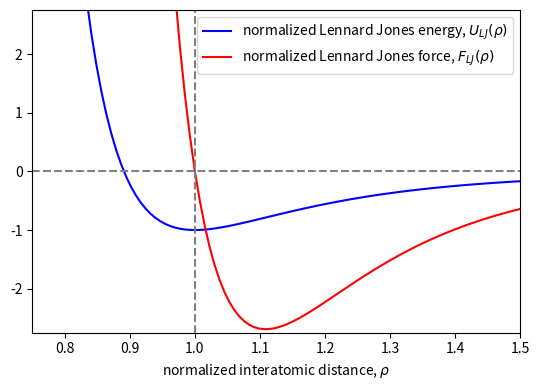

The script that saved this image: (Note: this script raises an exception after producing the figure.)
import numpy as np
import matplotlib.pyplot as plt
import matplotlib as mpl
import scipy.interpolate as sci 

def normalized_lj_potential(rho):
    rho_inverse_6 = rho**(-6)
    potential = rho_inverse_6**2 - 2* rho_inverse_6
    return potential

def normalized_lj_force(rho):
    rho_inverse_6 = rho**(-6)
    force = 12.0 * (rho_inverse_6**2 - rho_inverse_6) / rho
    return force

rho = np.linspace(0.75,1.5,100)
lj_energy = normalized_lj_potential(rho)
lj_force = normalized_lj_force(rho)

fig, ax = plt.subplots(figsize=(5.5,4))
ax.plot(rho,lj_energy,color='blue',label=r'normalized Lennard Jones energy, $U_{LJ}(\rho)$')
ax.plot(rho,lj_force,color='red',label=r'normalized Lennard Jones force, $F_{LJ}(\rho)$')
ax.hlines([0],0.75,1.5,linestyles='dashed',color='gray')
ax.vlines(1.0,-2.75,2.75,linestyles='dashed',color='gray')
ax.set(
    xlim=[0.75,1.5],
    ylim=[-2.75,2.75],
    xlabel=r"normalized interatomic distance, $\rho$",
)
ax.legend()
fig.tight_layout()

#| label: lj_example_trajectory
from lj_dimer import velocity_verlet_integrator

trajectory_positions,trajectory_momenta, trajectory_time = velocity_verlet_integrator(
    initial_position=1.3,
    force_function=normalized_lj_force,
)

fig,axs = plt.subplots(1,2,figsize=(10,3.5))
axs[0].plot(trajectory_positions,trajectory_momenta,color='k')
axs[0].set(
    xlabel='position, q(t)',
    ylabel='momentum, p(t)',
    xlim=[0.75,1.5],
    ylim=[-1.5,1.5],
    title="Lennard-Jones dimer phase-space"
)
axs[0].hlines(0,0.75,1.5,linestyles='dashed',color='gray')
axs[0].vlines(1,-1.5,1.5,linestyles='dashed',color='gray')
axs[1].plot(trajectory_time,trajectory_positions,color='blue',label=r'$position, q(t)$')
axs[1].plot(trajectory_time,trajectory_momenta,color='red',linestyle='dashed',label=r'$momentum, p(t)$')
axs[1].legend()
axs[1].set(
    xlabel='time-step (t)',
    xlim=[0,trajectory_time[-1]],
    ylim=[-1.5,1.5],
    title="Example trajectory time series"
)
fig.tight_layout()

# calculate total energy
def total_energy(q,p,potential): # q = position, p = momentum, potential =  force function
        E = p**2/2 +potential(q)
        return E

q0 = 1.3 ## Dimensionless
p0 = 0
n = 10
dt = np.logspace(-5,-2,n) # timesteps that will be used

E0 = total_energy(q0,p0,normalized_lj_potential) # The total energy

for i in range(0,n): # calculate the error for each initial position
    q,p,t = velocity_verlet_integrator(initial_position=q0,force_function=normalized_lj_force,dt=dt[i])
    E_tot = total_energy(q,p,normalized_lj_potential)
    error = E_tot-E0
    plt.subplot(121)
    plt.plot(t,E_tot,label='E_tot dt= % .6f'%dt[i])
    plt.subplot(122)
    plt.plot(t,error/dt[i]**2,label='error dt= % .6f'%dt[i])

# plotting some code
plt.subplot(121)
plt.xlabel(r'$t$', fontsize=14)
plt.ylabel(r'$\tilde{E}_{tot}$', fontsize=14)
# plt.xlim(0,2.5)
# plt.legend()
plt.grid(True, linestyle='--', alpha=0.7)
plt.xticks(fontsize=12)
plt.yticks(fontsize=12)
plt.tight_layout()



plt.subplot(122)
plt.xlabel(r'$t$', fontsize=14)
plt.ylabel(r'$\epsilon$', fontsize=14)
plt.grid(True, linestyle='--', alpha=0.7)
plt.xticks(fontsize=12)
plt.yticks(fontsize=12)
plt.tight_layout()


plt.savefig("Img/1a/timestep.png")
plt.show()

import matplotlib.pyplot as plt
import matplotlib.cm as cm
import matplotlib.colors as mcolors

N = 100
q0_array = np.linspace(0.95,1.95,N) # N number of evenlyspaced initial positions
U0_array = total_energy(q0_array,0,normalized_lj_potential)

cmap = cm.viridis # create basic colormap
norm = mcolors.Normalize(vmin=np.min(U0_array), vmax=np.max(U0_array))

for i in range(N): # Loop over all initial conditions
    q0 = q0_array[i]
    A = velocity_verlet_integrator(initial_position=q0,force_function=normalized_lj_force)
    if type(A) != tuple: # Ensure that no type error is raised
        print("Initial position q0 = %.1f Does not yield a valid state"%q0)
    else:
        q,p,t = A
        orbit_color = cmap(norm(U0_array[i]))
        plt.plot(q, p, color=orbit_color)



# Plotting a colorbar
sm = plt.cm.ScalarMappable(cmap=cmap, norm=norm)
sm.set_array([]) # Required by Matplotlib to draw the colorbar
cbar = plt.colorbar(sm, ax=plt.gca())
cbar.set_label(r'$\tilde{E}_{tot}$', fontsize=14)

# some plotting code# some plotting code
plt.xlabel(r"$q$", fontsize=14)
plt.ylabel(r"$p$", fontsize=14)
plt.tight_layout()
plt.xticks(fontsize=12)
plt.yticks(fontsize=12)
plt.grid(True, linestyle='--', alpha=0.7)
plt.savefig("Img/1b/q,p diagram different evenly spaced q0's.png")

eps = 1e-3 # the minimum acuracy of the initial positions

# define a help potential for the Newton Rhapsum method of rootfinding
def root_potential(x,U):
    return normalized_lj_potential(x)-U

# Define a function the preforms the Newton Rhapsum method
def Newtonmethod(x_1,U_current):
    error=10
    while error>eps:
        x_2=x_1 - (root_potential(x_1,U_current)/-normalized_lj_force(x_1))
        error=np.abs(x_2-x_1)
        x_1=x_2
    return(x_1)

q0_min, q0_max = 1.01,2.5 # Define minimum and maximum initial positions
U_min = normalized_lj_potential(q0_min)
U_max = normalized_lj_potential(q0_max)
U_array = np.linspace(U_min,U_max,N)
print(U_array)
q0_array = np.zeros(N)
q0_array[0] = q0_min

## calculate all initial positions
for i in range(1,N):
    U = U_array[i]
    q0_expected = q0_array[i-1]
    q0_array[i] = Newtonmethod(q0_expected,U)

# Calculate all positions and momenta
q_matrix = np.zeros([N,int(2e5)])
p_matrix = np.zeros([N,int(2e5)])
t_matrix = np.zeros([N])

cmap = cm.viridis # create basic colormap
norm = mcolors.Normalize(vmin=np.min(U_array), vmax=np.max(U_array))

for i in range(N):
    q0 = q0_array[i]
    A = velocity_verlet_integrator(initial_position=q0,force_function=normalized_lj_force)
    if type(A) != tuple:
        print("Initial position q0 = %.1f Does not yield a valid state"%q0)
    else:
        q,p,t = A
        a = len(t)
        q_matrix[i,:a] = q
        p_matrix[i,:a] = p
        t_matrix[i] = t[-1]
        orbit_color = cmap(norm(U0_array[i]))
        plt.plot(q, p, color=orbit_color)

# Plotting a colorbar
sm = plt.cm.ScalarMappable(cmap=cmap, norm=norm)
sm.set_array([]) # Required by Matplotlib to draw the colorbar
cbar = plt.colorbar(sm, ax=plt.gca())
cbar.set_label(r'$\tilde{E}_{tot}$', fontsize=14)

# Some plotting code
plt.xlabel(r"$q$", fontsize=14)
plt.ylabel(r"$p$", fontsize=14)
plt.tight_layout()
plt.xticks(fontsize=12)
plt.yticks(fontsize=12)
plt.tight_layout()
plt.grid(True, linestyle='--', alpha=0.7)
plt.savefig("Img/1b/q,p diagram different q0's at equal energies.png")

#Shoelace method
###(https://stackoverflow.com/questions/41077185/fastest-way-to-shoelace-formula)

def shoelace(x,y):
    #np.roll to get the next value in the array, including the first value at the end
    S1 = np.sum(x*np.roll(y,-1))
    S2 = np.sum(y*np.roll(x,-1))

    area = .5*np.abs(S1 - S2)

    return area

#Sanity check 2x2 square
A= np.array([0,2,2,0])
B= np.array([0,0,2,2])

print(shoelace(A,B))

def getting_areas(q,p):
    #Filtering out zeros
    N = np.count_nonzero(q)
    q = q[:N]
    p = p[:N]

    return shoelace(q,p)

#Amount of areas as output voor elke p0
areas = np.zeros(len(q0_array))
energies = np.zeros(len(q0_array))

#Bereken voor elke p0 wat de area is en de total energy
for i in np.arange(len(q0_array)):
    areas[i] = getting_areas(q_matrix[i,:], p_matrix[i,:]) 
    energies[i] = total_energy(q_matrix[i,0],p_matrix[i,0],normalized_lj_potential)

J_E = areas/(2*np.pi)

plt.plot(energies, J_E)
plt.xlabel(r'$\tilde{E}$', fontsize=14)
plt.ylabel(r'$J (\tilde{E})$', fontsize=14)
plt.grid(True, linestyle='--', alpha=0.7)
plt.xticks(fontsize=12)
plt.yticks(fontsize=12)
plt.xlim(-1,0)
plt.ylim(0)
plt.tight_layout()
plt.savefig("img/1c/action integral J(E).png")
plt.show()

omega = np.diff(J_E, n=1)/np.diff(energies, n=1)
CS = sci.CubicSpline(energies[:-1],omega)

plt.plot(energies[:-1],CS(energies[:-1]))
plt.xlabel(r'$\tilde{E}$', fontsize=14)
plt.ylabel(r'$\Omega (\tilde{E})$', fontsize=14)
plt.grid(True, linestyle='--', alpha=0.7)
plt.xticks(fontsize=12)
plt.yticks(fontsize=12)
plt.xlim(-1,0)
plt.tight_layout()
plt.savefig("img/1c/Multiplicity omega(E).png")
plt.show()

plt.plot(energies[0:-1], np.log(omega))
plt.xlabel(r'$\tilde{E}$', fontsize=14)
plt.ylabel(r'$S (\tilde{E})$', fontsize=14)
plt.grid(True, linestyle='--', alpha=0.7)
plt.xticks(fontsize=12)
plt.yticks(fontsize=12)
plt.xlim(-1,0)
plt.tight_layout()
plt.savefig("img/1c/microcan entropy S(E).png")
plt.show()

T = 2*np.pi*omega

plt.plot(energies[:-1],2*np.pi*CS(energies[:-1]), label=r"T($\tilde{E}$)= 2$\pi\Omega(\tilde{E})$")
plt.plot(energies, t_matrix, label="Measured orbit period")
plt.xlabel(r'$\tilde{E}$', fontsize=14)
plt.ylabel(r'$T (\tilde{E})$', fontsize=14)
plt.legend(fontsize=12)
plt.grid(True, linestyle='--', alpha=0.7)
plt.xticks(fontsize=12)
plt.yticks(fontsize=12)
plt.xlim(-1,0)
plt.tight_layout()
plt.savefig("img/1c/T(E).png")
plt.show()

E = energies[:-1]
T = np.geomspace(0.01,10,N) # with T the dimensionlis Temperature
beta = 1/T
Z = np.zeros(N)

for i in range(N):
    dZ = omega * np.e**(-beta[i]*E)
    Z[i] = np.sum(dZ) # Calculate Z for this beta

# plot This from
plt.plot(T, np.log(Z))
plt.xlabel(r'$1/\tilde{\beta}$', fontsize=14)
plt.ylabel(r'$Z(\tilde{\beta})$', fontsize=14)
plt.yscale("log")
plt.xscale("log")
plt.grid(True, linestyle='--', alpha=0.7)
plt.xticks(fontsize=12)
plt.yticks(fontsize=12)
plt.tight_layout()
plt.savefig("img/1d/Z(beta).png")
plt.show()

dlnZ = np.diff(np.log(Z), n=1)
dbeta = np.diff(beta, n=1)

U = -dlnZ/dbeta
plt.plot(1/beta[:-1], U)

plt.xlabel(r'$1/\tilde{\beta}$', fontsize=14)
plt.ylabel(r'$\tilde{U}$', fontsize=14)
plt.xscale("log")
plt.grid(True, linestyle='--', alpha=0.7)
plt.xticks(fontsize=12)
plt.yticks(fontsize=12)
plt.tight_layout()
plt.savefig("img/1d/U(beta).png")
plt.show()

C_v = np.diff(U,n=1)/np.diff(T[:-1],n=1) # calculate heat capacity

#some plotting code
plt.plot(T[:-2], C_v)
plt.xlabel(r'$1/\tilde{\beta}$', fontsize=14)
plt.ylabel(r'$C_V$', fontsize=14)

plt.xscale("log")
plt.grid(True, linestyle='--', alpha=0.7)
plt.xticks(fontsize=12)
plt.yticks(fontsize=12)
plt.tight_layout()
plt.savefig("img/1d/CV(T)).png")
plt.show()

## Code Hier

rho = np.linspace(0.75,1.5,100)
lj_energy = normalized_lj_potential(rho)
harmonic_energy = 36*(rho - 1)**2 - 1

fig, ax = plt.subplots(figsize=(5.5,4))
ax.plot(rho,lj_energy,color='blue',label=r'normalized Lennard Jones energy, $U_{LJ}(\rho)$')
ax.plot(rho,harmonic_energy,color='red',label=r'normalized harmonic approximation energy, $U_{HO}(\rho)$')
ax.hlines([0],0.75,1.5,linestyles='dashed',color='gray')
ax.vlines(1.0,-2.75,2.75,linestyles='dashed',color='gray')
ax.set(
    xlim=[0.75,1.5],
    ylim=[-2.75,2.75],
    xlabel=r"normalized interatomic distance, $\rho$",
)
ax.legend()
fig.tight_layout()

## Code hier



N=1000
# dt=np.logspace(-5,1,N)
p0=0
q0=1.3



def harmonic_energy(rho): #using here that the q=rho-1.
    return 36*(rho-1)**2-1

def harmonic_force(rho):
    return -72*(rho-1)
eps = 1e-3 # the minimum acuracy of the initial positions

# define a help potential for the Newton Rhapsum method of rootfinding
def root_potentialh(x,U):
    return harmonic_energy(x)-U

# Define a function the preforms the Newton Rhapsum method
def Newtonmethodh(x_1,U_current):
    error=10
    while error>eps:
        x_2=x_1 - (root_potentialh(x_1,U_current)/-harmonic_force(x_1))
        error=np.abs(x_2-x_1)
        x_1=x_2
    return(x_1)

q0_min, q0_max = 1.001,10 # Define minimum and maximum initial positions
U_min = harmonic_energy(q0_min)
U_max = harmonic_energy(q0_max)
U_array = np.linspace(U_min,U_max,N)
print(U_array)
q0_array = np.zeros(N)
q0_array[0] = q0_min

## calculate all initial positions
for i in range(1,N):
    U = U_array[i]
    q0_expected = q0_array[i-1]
    q0_array[i] = Newtonmethodh(q0_expected,U)

    # Calculate all positions and momenta
q_matrixh = np.zeros([N,int(2e5)])
p_matrixh= np.zeros([N,int(2e5)])
t_matrixh = np.zeros([N])


for i in range(N):
    q0 = q0_array[i]
    A = velocity_verlet_integrator(initial_position=q0,force_function=harmonic_force)
    if type(A) != tuple:
        print("Initial position q0 = %.1f Does not yield a valid state"%q0)
    else:
        qh,ph,th = A
        a = len(th)
        Etoth=harmonic_energy(qh)+ph**2/2
        q_matrixh[i,:a] = qh
        p_matrixh[i,:a] = ph
        t_matrixh[i] = th[-1]
        orbit_colorh = cmap(norm(U_array[i]))
        plt.subplot(121)
        plt.plot(qh, ph, color=orbit_colorh)
        plt.xlabel(r"$q$")
        plt.ylabel(r"$p$")
        plt.subplot(122)
        plt.plot(th, Etoth,color=orbit_colorh)
        plt.xlabel("t")
        plt.ylabel(r"$E_{tot}(t)$")



# Plotting a colorbar
sm = plt.cm.ScalarMappable(cmap=cmap, norm=norm)
sm.set_array([]) # Required by Matplotlib to draw the colorbar

cbar = plt.colorbar(sm, ax=plt.gca())
cbar.set_label('Total Energy $E$')


# Some plotting code


#Amount of areas as output voor elke p0
areash = np.zeros(N)
energiesh = np.zeros(N)

#Bereken voor elke p0 wat de area is en de total energy
for i in np.arange(N):
    areash[i] = getting_areas(q_matrixh[i,:], p_matrixh[i,:]) 
    energiesh[i] = total_energy(q_matrixh[i,0],p_matrixh[i,0],harmonic_energy)

J_Eh = areash/(2*np.pi)

plt.plot(energiesh, J_Eh)
plt.xlabel(r'$E$')
plt.ylabel(r'$J(E)$')
plt.show()

#multiplicity 

import scipy.interpolate as interpolate
Eh=energiesh

J_Eh_smoothed = interpolate.CubicSpline(Eh, J_Eh) #cubic spline to smoothen function- spoiler alert- did not work well enough.

x = np.linspace(min(Eh), max(Eh), N)
y = J_Eh_smoothed(x)


omegah = J_Eh_smoothed.derivative()(x) #derivative of j(E) in order to get the multiplicity

plt.subplot(121)
plt.ylim(0,0.2)
plt.plot(x,omegah,label="Calculated omega zoomed out")
#plt.plot(energiesh,J_Eh,"k.",label="data")

plt.xlabel(r'$E$')
plt.ylabel(r'$\Omega(E)$')
plt.subplot(122)
plt.plot(x,omegah,label="Calculated omega zoomed in")
plt.xlabel(r'$E$')

#plt.title("Calculated $\Omega$(E)$ using the smoothed J(E)")

# do a function fit to get omega in order to get a better derivative. 
def func_fit(E, a, b):
    return a *E+b

from scipy.optimize import curve_fit
popt, pcov = curve_fit(func_fit, Eh, J_Eh)
a_fit, b_fit = popt
JE_fit=func_fit(x, a_fit, b_fit)



#plotting the fit on top of what was done previously.
omegah_fit = np.diff(JE_fit, n=1)/np.diff(x, n=1)

plt.plot(x[:-1],omegah_fit,label=f'Fitted omega = {a_fit:.2f}')
plt.legend()
print(omegah_fit) #printing just to see the values of fitted omega- this is constant

# DAnielle
omegah = np.diff(J_Eh,n=1)/np.diff(Eh,n=1)
plt.subplot(121)
plt.plot(Eh[:-1],omegah)
omegah_fit = np.zeros(N-1) + np.mean(omegah) # to reduce noise when taking derivatieve
Sh = np.log(omegah_fit)
plt.subplot(122)
plt.plot(Eh[:-1],omegah_fit)

# Danielle partition
K = 300000
E_dense = np.linspace(-1,1000,K)
T = np.geomspace(0.01,10,N) # with T the dimensionlis Temperature
beta = 1/T
Z = np.zeros(N)
# print(omegah_fit)

for i in range(N):
    dZ = np.mean(omegah) * np.e**(-beta[i]*E_dense[:])
    Z[i] = np.sum(dZ) # Calculate Z for this beta

# plot This from
plt.plot(T, np.log(Z))
plt.xlabel(r'$\beta$')
plt.ylabel(r'$Z$')
# plt.yscale("log")
plt.title(r"The canonical Ensemble $Z$ for different $beta's$")
plt.show()

# Danielle Internal energy
dlnZ = np.diff(np.log(Z), n=1)
dbeta = np.diff(beta, n=1)

U = -dlnZ/dbeta
plt.plot(T[:-1], U)

plt.xlabel(r'$T$')
plt.ylabel(r'$U$')
plt.title(r"The canonical Ensemble $Z$ for different $beta's$")
# plt.xscale("log")
plt.show()

C_v = np.diff(U,n=1)/np.diff(T[:-1],n=1) # calculate heat capacity

#some plotting code
plt.plot(T[:-2], C_v)
plt.xlabel(r'$T$')
plt.xscale("log")
plt.ylabel(r'$C_V$')
